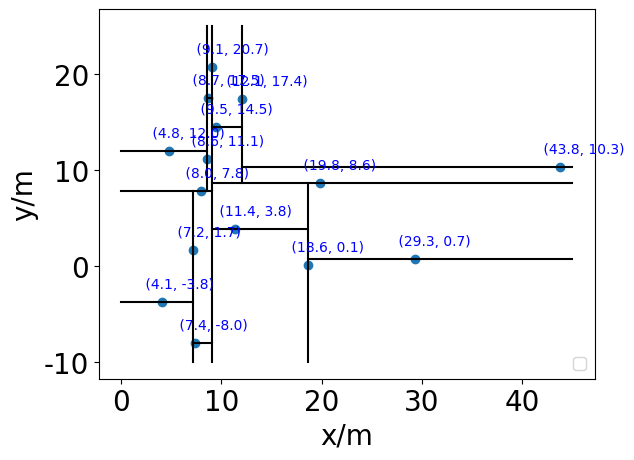

Python code for this plot:
import matplotlib.pyplot as plt


plt.rc('font',family='Times New Roman')

#plt.rcParams['font.family'] = ['SimSun', 'Arial']  # 指定字体，支持中文和英文

class Node:
    def __init__(self, point, split, left, right):
        self.point = point
        self.split = split
        self.left = left
        self.right = right

def build_kdtree(points, depth=0):
    if not points:
        return None

    k = len(points[0])
    axis = depth % k

    sorted_points = sorted(points, key=lambda x: x[axis])
    mid = len(sorted_points) // 2

    return Node(
        sorted_points[mid],
        axis,
        build_kdtree(sorted_points[:mid], depth + 1),
        build_kdtree(sorted_points[mid + 1:], depth + 1)
    )

def plot_kdtree(node, min_x, max_x, min_y, max_y, ax, depth=0):
    if node is None:
        return

    k = len(node.point)
    axis = depth % k

    if axis == 0:
        ax.plot([node.point[0], node.point[0]], [min_y, max_y], '-k')
        plot_kdtree(node.left, min_x, node.point[0], min_y, max_y, ax, depth + 1)
        plot_kdtree(node.right, node.point[0], max_x, min_y, max_y, ax, depth + 1)
    else:
        ax.plot([min_x, max_x], [node.point[1], node.point[1]], '-k')
        plot_kdtree(node.left, min_x, max_x, min_y, node.point[1], ax, depth + 1)
        plot_kdtree(node.right, min_x, max_x, node.point[1], max_y, ax, depth + 1)

# Example usage
import matplotlib.pyplot as plt

points = [
    (round(4.108466572649949, 1), round(-3.791764796615399, 1)),
    (round(29.25760081238594, 1), round(0.7027335609583796, 1)),
    (round(19.770346896001584, 1), round(8.551106172543419, 1)),
    (round(18.636325505250085, 1), round(0.09343588875089537, 1)),
    (round(7.4293767904578365, 1), round(-8.010038804104383, 1)),
    (round(9.08965306122449, 1), round(20.74965306122449, 1)),
    (round(12.071118118779987, 1), round(17.413177864808503, 1)),
    (round(9.491149709046024, 1), round(14.48019749603245, 1)),
    (round(4.7653519355169935, 1), round(12.017968990656128, 1)),
    (round(8.030402630519394, 1), round(7.773812239967791, 1)),
    (round(11.376272813643613, 1), round(3.796528455475275, 1)),
    (round(7.245, 1), round(1.6983333333333337, 1)),
    (round(8.641694352159467, 1), round(11.143554817275746, 1)),
    (round(8.666037522404723, 1), round(17.5145701231158, 1)),
    (round(43.79294827358115, 1), round(10.288628257706044, 1))
]
# 设置全局字体大小
plt.rcParams['font.size'] = 20
fig, ax = plt.subplots()
ax.scatter([x[0] for x in points], [x[1] for x in points])
for i, point in enumerate(points):
    ax.annotate(f' {point}', xy=point, xytext=(-15, 10), textcoords='offset points', fontsize=10, color='b')

tree = build_kdtree(points)
plot_kdtree(tree, min_x=0, max_x=45, min_y=-10, max_y=25, ax=ax)
plt.xlabel("x/m",fontdict={'size': 20})
plt.ylabel("y/m",fontdict={'size': 20})
# 显示图像
plt.legend(loc='lower right',fontsize=12)
plt.show()
